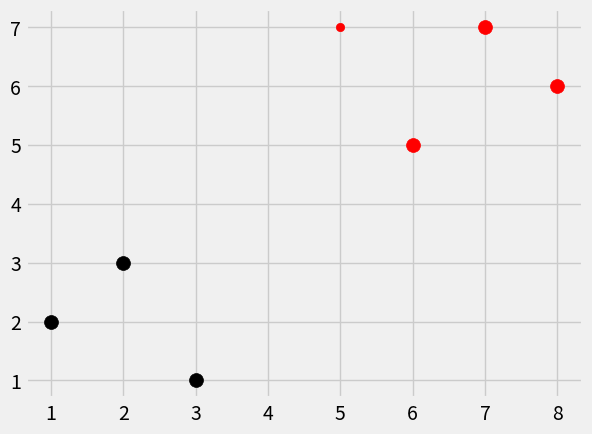

Python code for this plot:
from math import sqrt
import numpy as np
import matplotlib.pyplot as plt
from matplotlib import style
import warnings
from collections import Counter
style.use('fivethirtyeight')

dataset = {'k': [[1,2],[2,3],[3,1]],
           'r': [[6,5],[7,7],[8,6]]
           }
new_features = [5,7]


def k_nearest_neighbors(data, predict, k=3):
    if len(data) >= k:
        warnings.warn('K is set to a value less than total voting groups !')

    distances =[]
    for group in data:
        for features in data[group]:
            # euclidean_distance = np.sqrt(np.sum((np.array(features)- np.array(predict))**2))
            euclidean_distance = np.linalg.norm(np.array(features)- np.array(predict))
            distances.append([euclidean_distance, group])

    votes = [i[1] for i in sorted(distances)[:k] ]
    vote_result = Counter(votes).most_common(1)[0][0]

    return vote_result


result = k_nearest_neighbors(dataset, new_features, k=3)
print(result)

[[plt.scatter(ii[0],ii[1],s=100, color=i) for ii in dataset[i] ] for i in dataset]
plt.scatter(new_features[0], new_features[1], color=result)
plt.show()